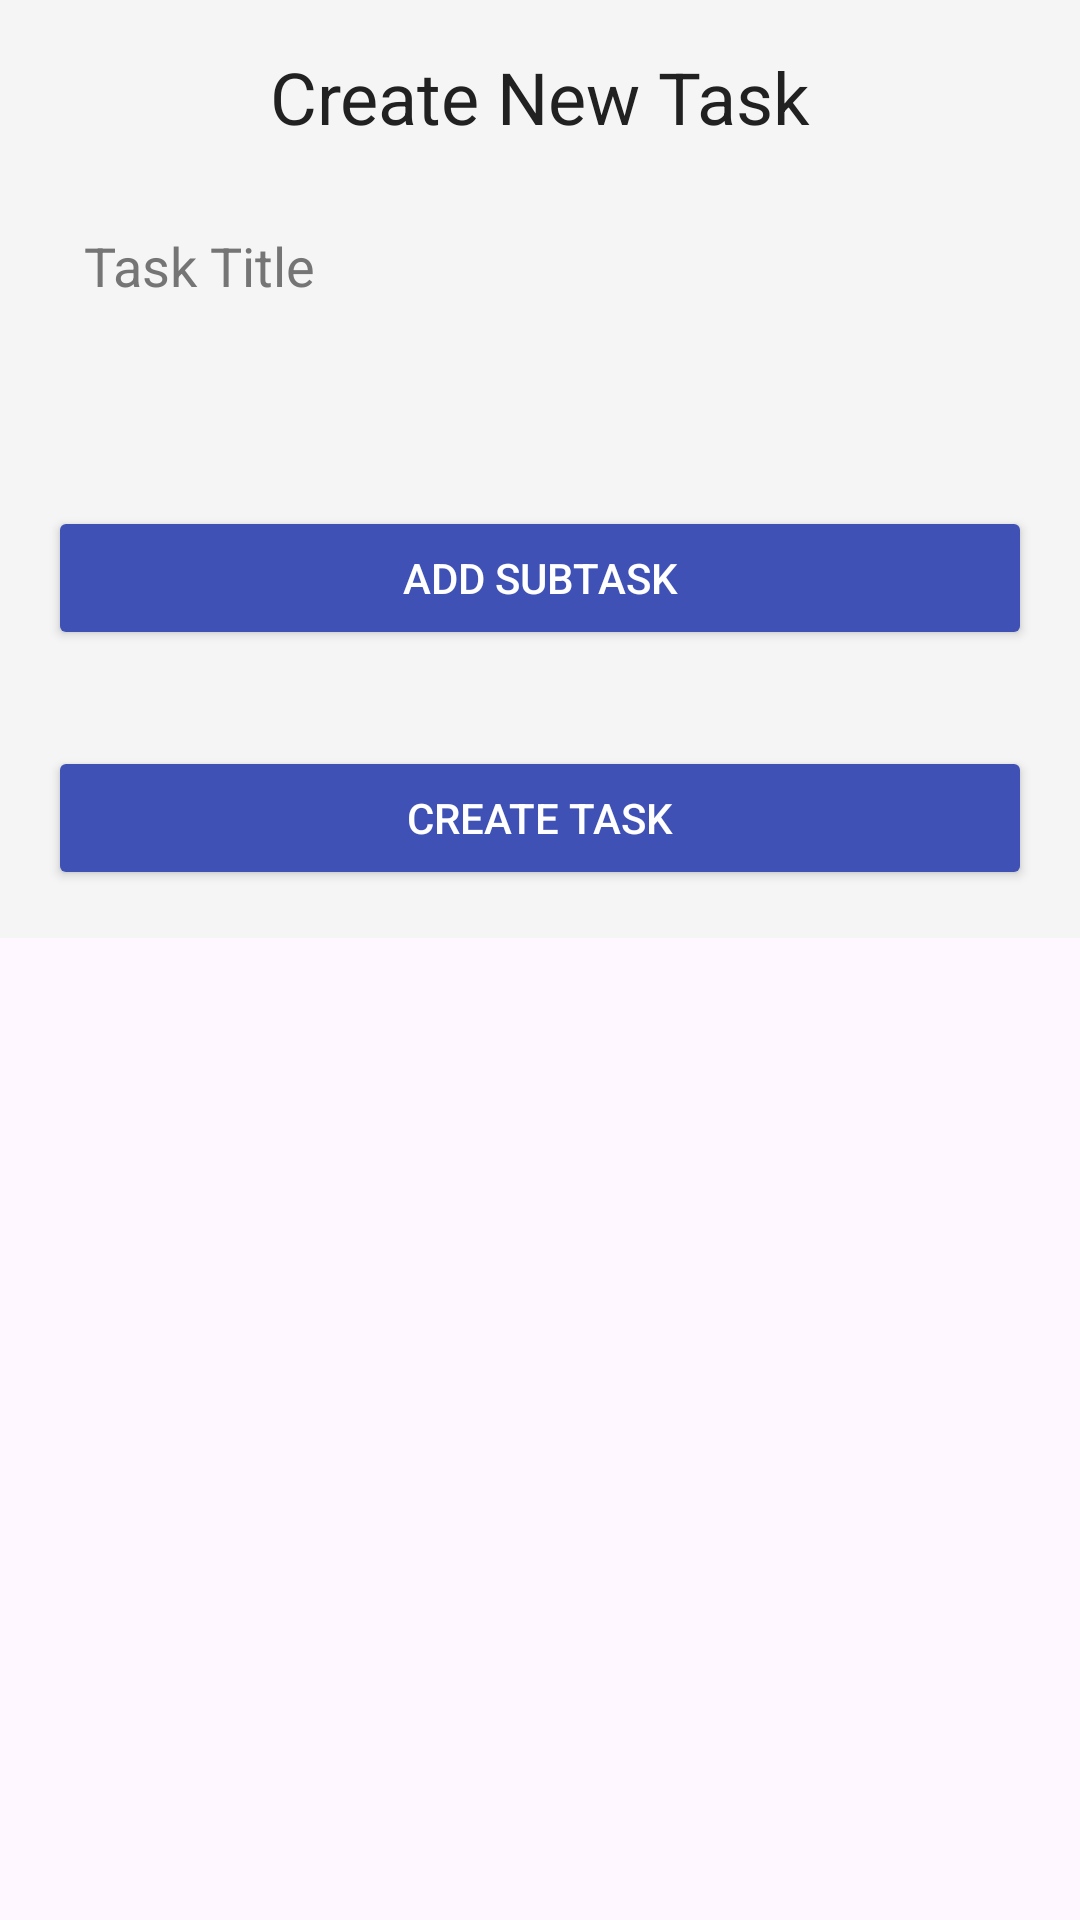

Here is an Android app screen rendered from its layout file. Give the layout XML and the strings, colors and styles it references.
<!-- AndroidManifest.xml: application theme Theme.TaskProject -->
<!-- res/layout/activity_task_create.xml -->
<?xml version="1.0" encoding="utf-8"?>
<ScrollView xmlns:android="http://schemas.android.com/apk/res/android"
    android:layout_width="match_parent"
    android:layout_height="match_parent">

    <LinearLayout
        android:layout_width="match_parent"
        android:layout_height="wrap_content"
        android:orientation="vertical"
        android:padding="16dp"
        android:background="@color/background_color">

        <TextView
            android:layout_width="match_parent"
            android:layout_height="wrap_content"
            android:text="Create New Task"
            android:textSize="24sp"
            android:textColor="@color/text_color_primary"
            android:gravity="center"
            android:layout_marginBottom="16dp" />

        <EditText
            android:id="@+id/taskTitle"
            android:layout_width="match_parent"
            android:layout_height="wrap_content"
            android:hint="Task Title"
            android:layout_marginBottom="16dp"
            android:padding="12dp"
            android:background="@drawable/edit_text_background"
            android:textColor="@color/text_color_primary"
            android:textColorHint="@color/text_color_hint" />

        <Spinner
            android:id="@+id/assigneeSpinner"
            android:layout_width="match_parent"
            android:layout_height="wrap_content"
            android:layout_marginBottom="16dp"
            android:padding="12dp"
            android:background="@drawable/spinner_background"
            android:textColor="@color/text_color_primary" />

        <Button
            android:id="@+id/addSubtaskButton"
            android:layout_width="match_parent"
            android:layout_height="wrap_content"
            android:text="Add Subtask"
            android:layout_marginBottom="16dp"
            android:backgroundTint="@color/button_color"
            android:textColor="@android:color/white" />

        <LinearLayout
            android:id="@+id/subtaskContainer"
            android:layout_width="match_parent"
            android:layout_height="wrap_content"
            android:orientation="vertical"
            android:layout_marginBottom="16dp">
            
        </LinearLayout>

        <Button
            android:id="@+id/createTaskButton"
            android:layout_width="match_parent"
            android:layout_height="wrap_content"
            android:text="Create Task"
            android:backgroundTint="@color/button_color"
            android:textColor="@android:color/white" />
    </LinearLayout>
</ScrollView>
<!-- resources referenced by this layout -->
<resources>
  <color name="background_color">#F5F5F5</color>
  <color name="button_color">#3F51B5</color>
  <color name="text_color_hint">#757575</color>
  <color name="text_color_primary">#212121</color>
  <style name="Theme.TaskProject" parent="Base.Theme.TaskProject" />
  <style name="Base.Theme.TaskProject" parent="Theme.Material3.DayNight.NoActionBar">
          
          
      </style>
</resources>
